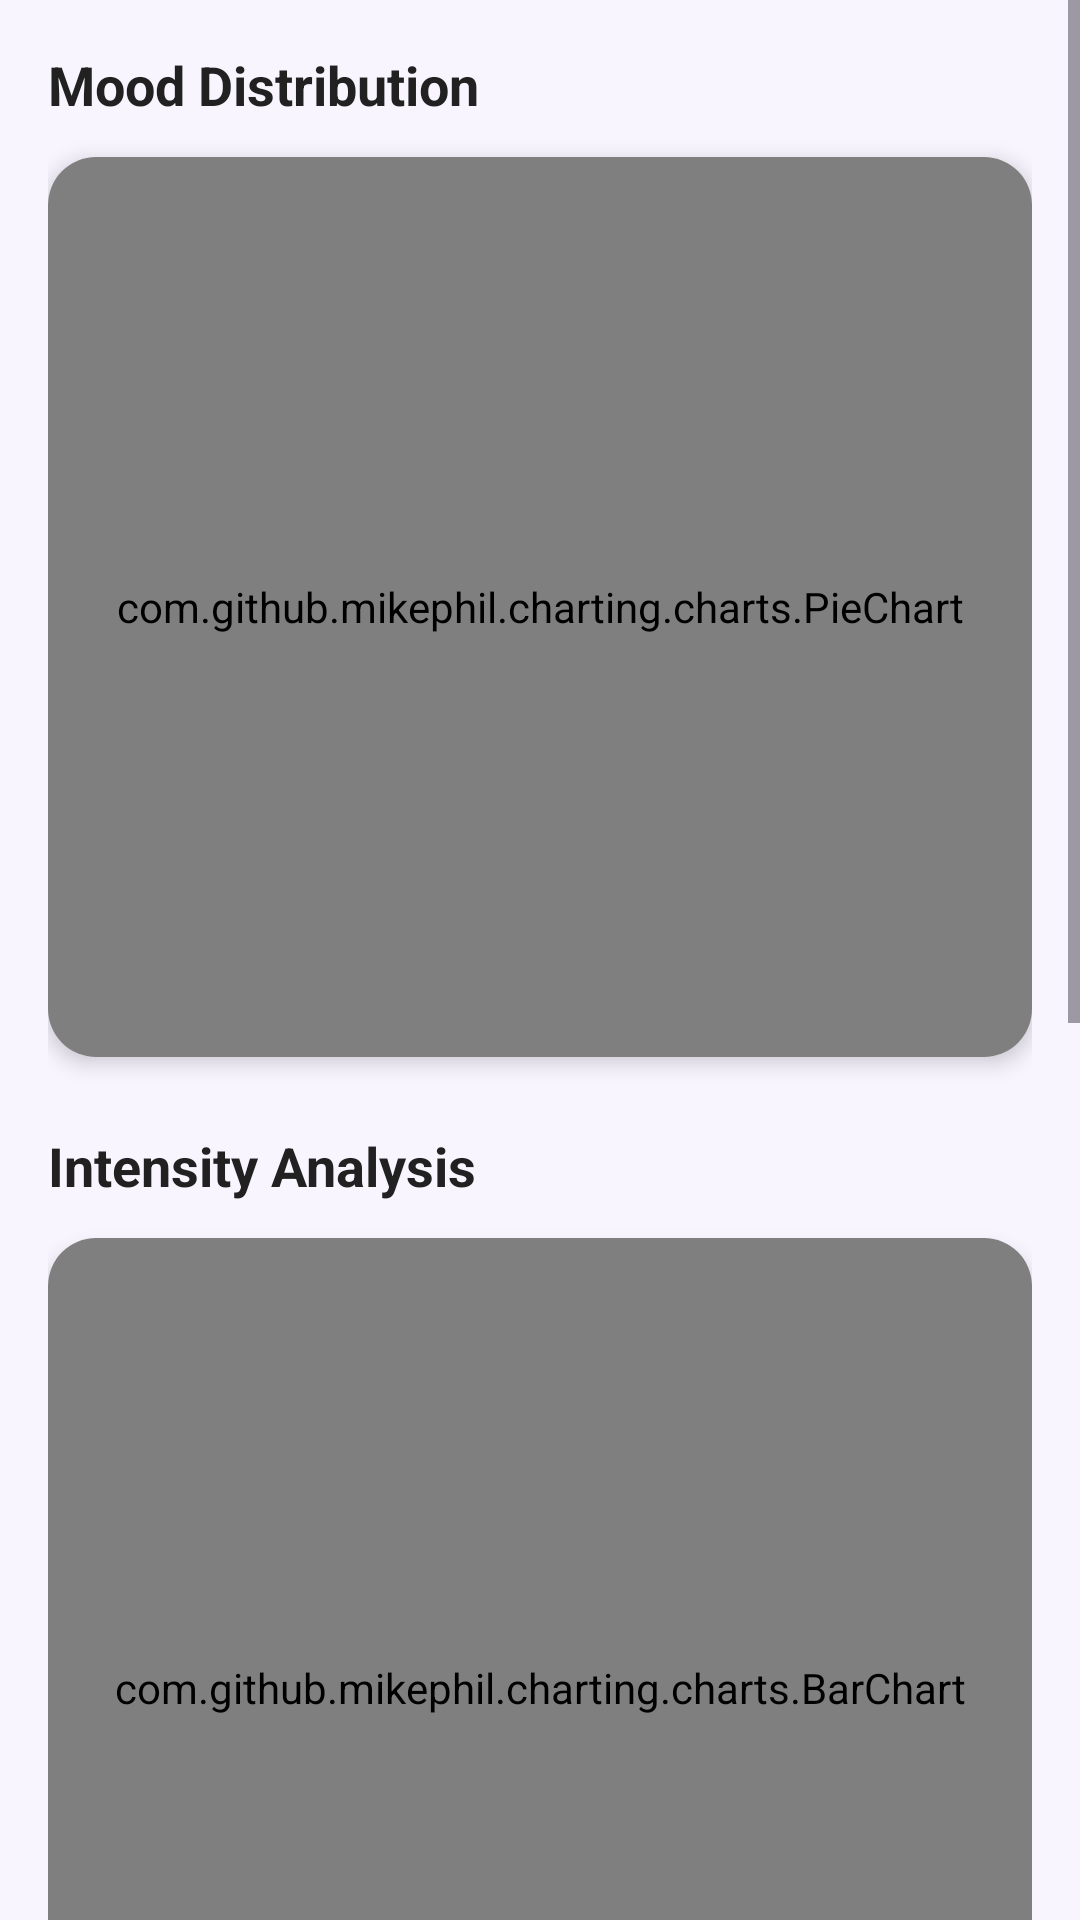

Reconstruct the res/layout file that produces this screen, plus the resources it refers to.
<!-- AndroidManifest.xml: application theme Theme.MoodScape -->
<!-- res/layout/fragment_visual_insights.xml -->
<?xml version="1.0" encoding="utf-8"?>
<ScrollView xmlns:android="http://schemas.android.com/apk/res/android"
    xmlns:app="http://schemas.android.com/apk/res-auto"
    android:layout_width="match_parent"
    android:layout_height="match_parent"
    android:background="@color/background_light">

    <LinearLayout
        android:layout_width="match_parent"
        android:layout_height="wrap_content"
        android:orientation="vertical"
        android:padding="16dp">

        <TextView
            android:layout_width="wrap_content"
            android:layout_height="wrap_content"
            android:text="Mood Distribution"
            android:textColor="@color/text_primary"
            android:textSize="18sp"
            android:textStyle="bold"
            android:layout_marginBottom="12dp" />

        <androidx.cardview.widget.CardView
            android:layout_width="match_parent"
            android:layout_height="300dp"
            app:cardBackgroundColor="@color/card_white"
            app:cardCornerRadius="16dp"
            app:cardElevation="4dp"
            android:layout_marginBottom="24dp">
            <com.github.mikephil.charting.charts.PieChart
                android:id="@+id/pieChartMoods"
                android:layout_width="match_parent"
                android:layout_height="match_parent"
                android:padding="8dp" />
        </androidx.cardview.widget.CardView>

        <TextView
            android:layout_width="wrap_content"
            android:layout_height="wrap_content"
            android:text="Intensity Analysis"
            android:textColor="@color/text_primary"
            android:textSize="18sp"
            android:textStyle="bold"
            android:layout_marginBottom="12dp" />

        <androidx.cardview.widget.CardView
            android:layout_width="match_parent"
            android:layout_height="300dp"
            app:cardBackgroundColor="@color/card_white"
            app:cardCornerRadius="16dp"
            app:cardElevation="4dp"
            android:layout_marginBottom="24dp">
            <com.github.mikephil.charting.charts.BarChart
                android:id="@+id/barChartIntensity"
                android:layout_width="match_parent"
                android:layout_height="match_parent"
                android:padding="8dp" />
        </androidx.cardview.widget.CardView>

        <TextView
            android:layout_width="wrap_content"
            android:layout_height="wrap_content"
            android:text="Common Triggers"
            android:textColor="@color/text_primary"
            android:textSize="18sp"
            android:textStyle="bold"
            android:layout_marginBottom="12dp" />

        <androidx.cardview.widget.CardView
            android:layout_width="match_parent"
            android:layout_height="300dp"
            app:cardBackgroundColor="@color/card_white"
            app:cardCornerRadius="16dp"
            app:cardElevation="4dp"
            android:layout_marginBottom="24dp">
            <com.github.mikephil.charting.charts.PieChart
                android:id="@+id/pieChartTriggers"
                android:layout_width="match_parent"
                android:layout_height="match_parent"
                android:padding="8dp" />
        </androidx.cardview.widget.CardView>

        <Button
            android:id="@+id/btnExportCSV"
            android:layout_width="match_parent"
            android:layout_height="56dp"
            android:text="Export Data to CSV"
            android:textAllCaps="false"
            android:backgroundTint="@color/primary"
            app:cornerRadius="12dp"
            android:layout_marginBottom="32dp" />

    </LinearLayout>
</ScrollView>
<!-- resources referenced by this layout -->
<resources>
  <color name="background_light">#F8F5FF</color>
  <color name="card_white">#FFFFFF</color>
  <color name="primary">#7C4DFF</color>
  <color name="text_primary">#212121</color>
  <style name="Theme.MoodScape" parent="Theme.Material3.DayNight.NoActionBar">
          <item name="colorPrimary">@color/primary</item>
          <item name="colorSecondary">@color/accent</item>
          <item name="android:windowBackground">@color/app_background</item>
          <item name="android:statusBarColor">@color/app_background</item>
          <item name="android:windowLightStatusBar">true</item>
      </style>
  <color name="accent">#FF6B9D</color>
  <color name="app_background">#F8F5FF</color>
</resources>
